Image classification data set "image_classification" (davidenberg/Junction_2024 on GitHub). Class labels (6): cloud, deforestation, deforestation original, forest, not deforestation, not deforestation original.

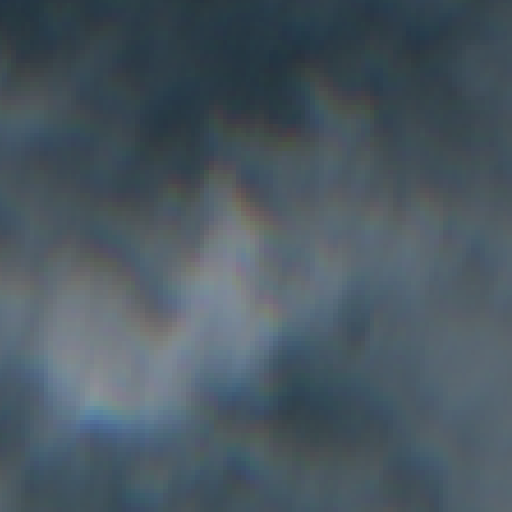
Label: cloud

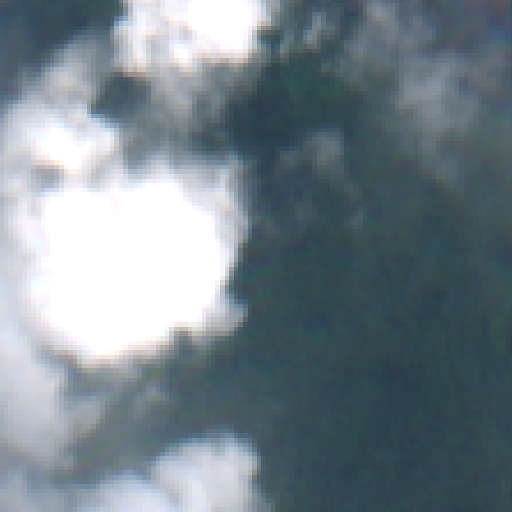
Label: forest

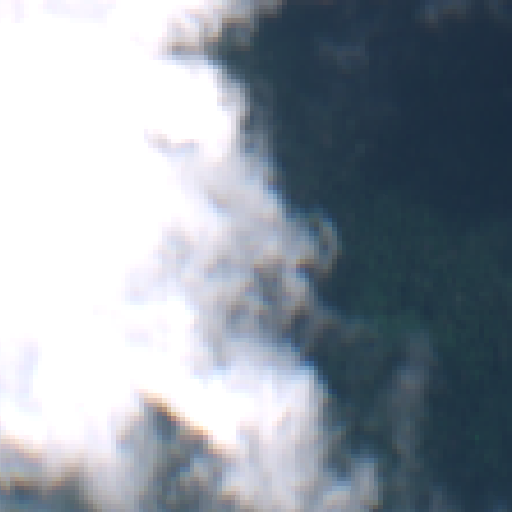
Label: cloud

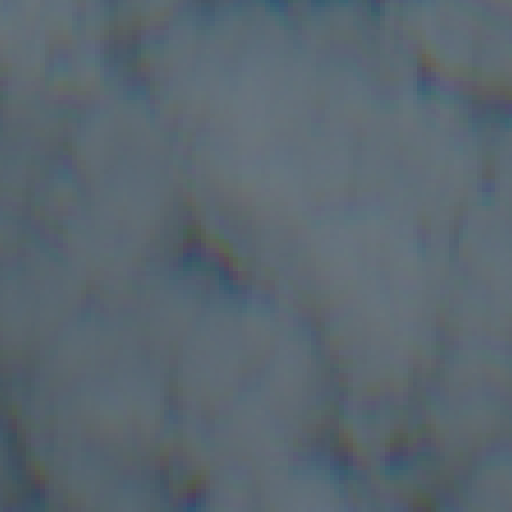
Label: cloud

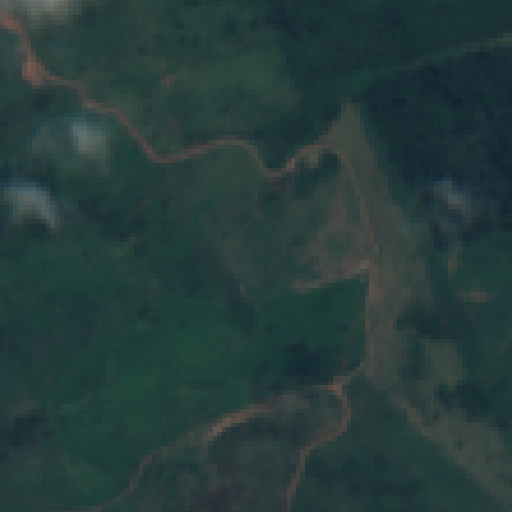
Label: deforestation original

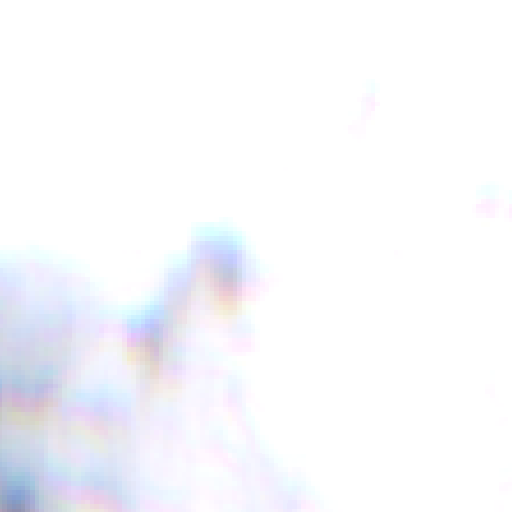
Label: cloud
